Photos from the image-classification dataset "Children Dataset" in the GitHub repository KaiserTrelles/Cardiac-Decision-Support-System-IoMT-AI-DDS. Its 8 classes are: AFIB, AVNRT, AVRT, atrial paced, normal, PJC, preexcitated PAC, ventricular paced.

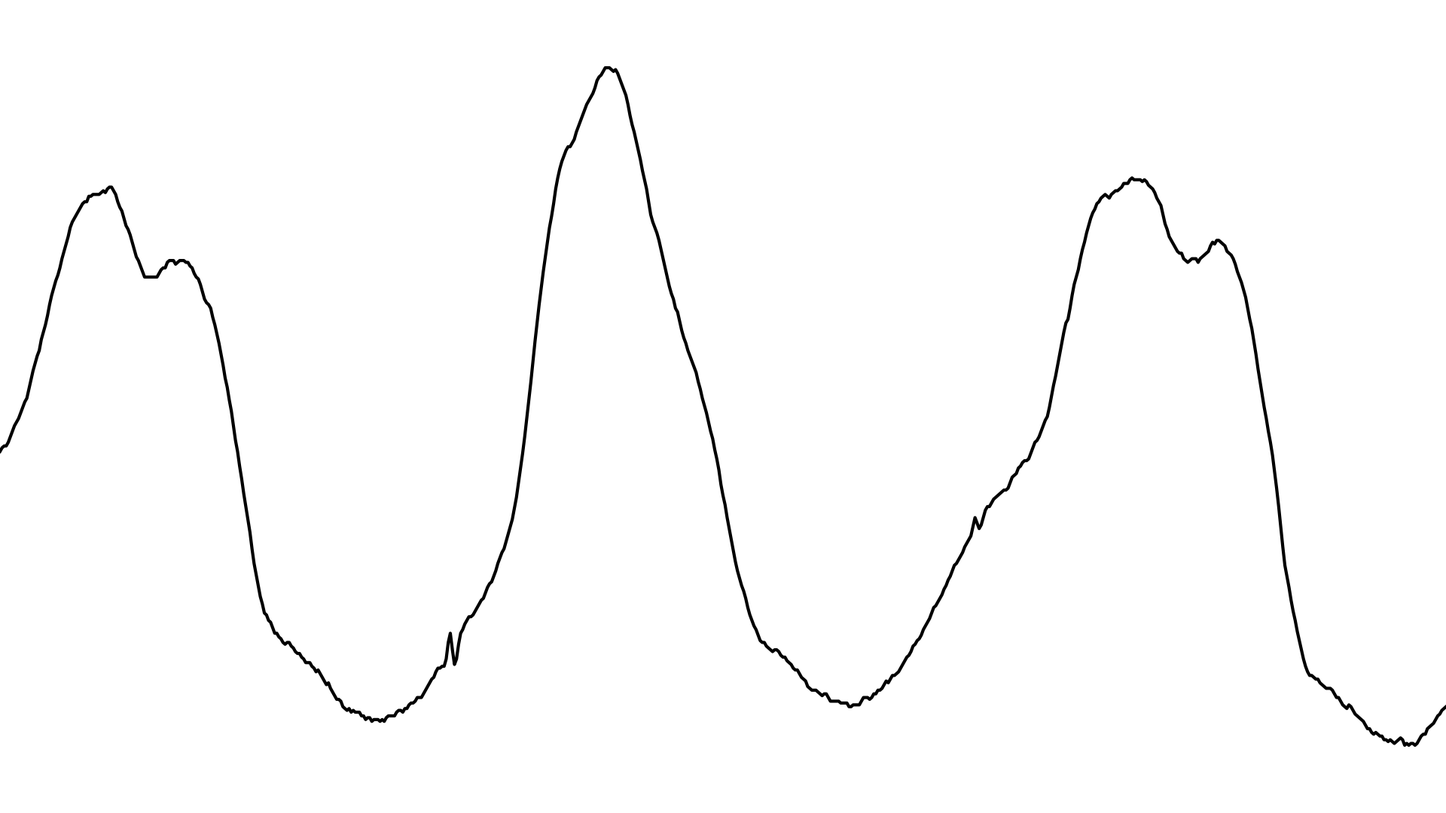
Label: ventricular paced

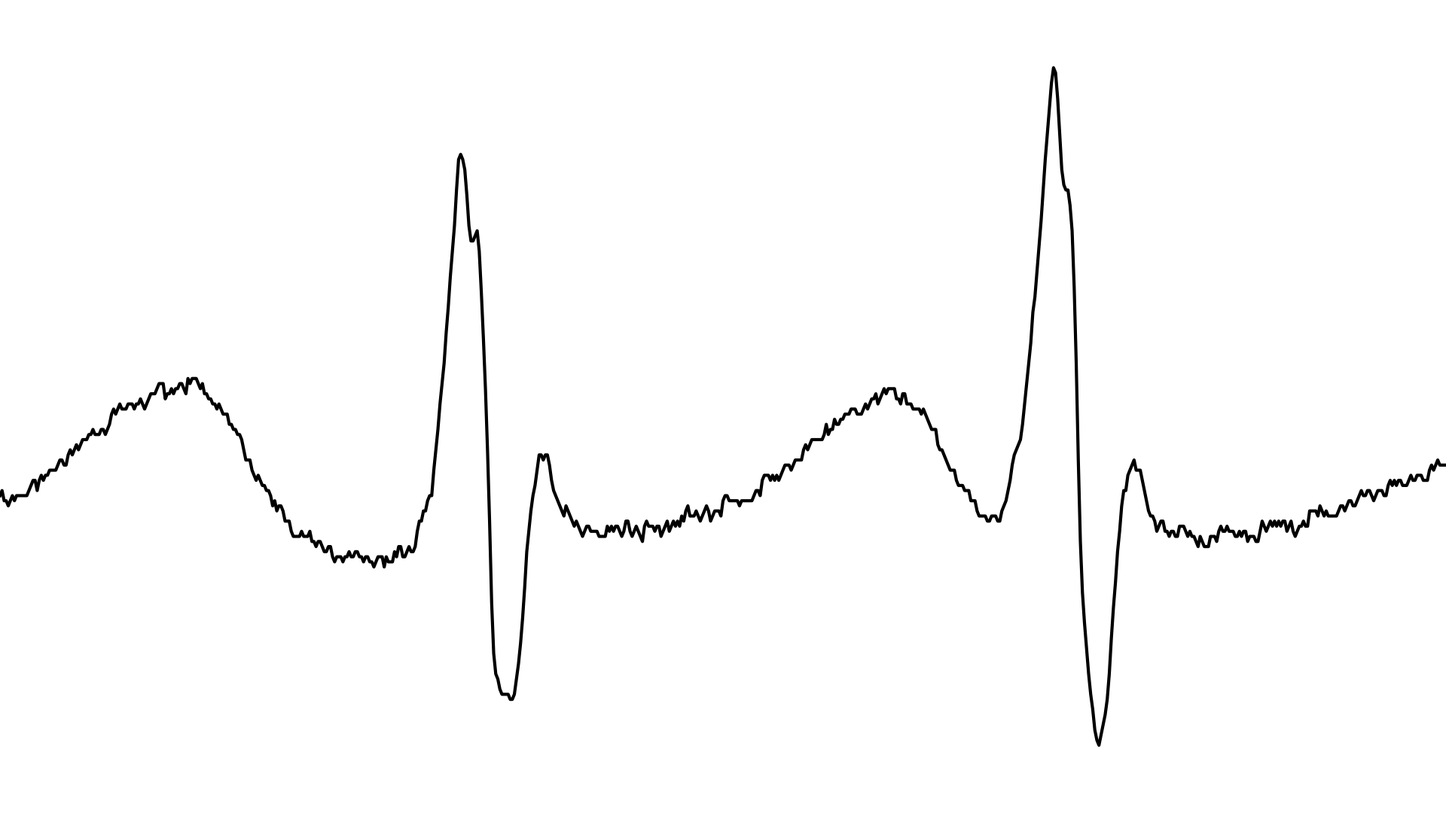
Label: PJC

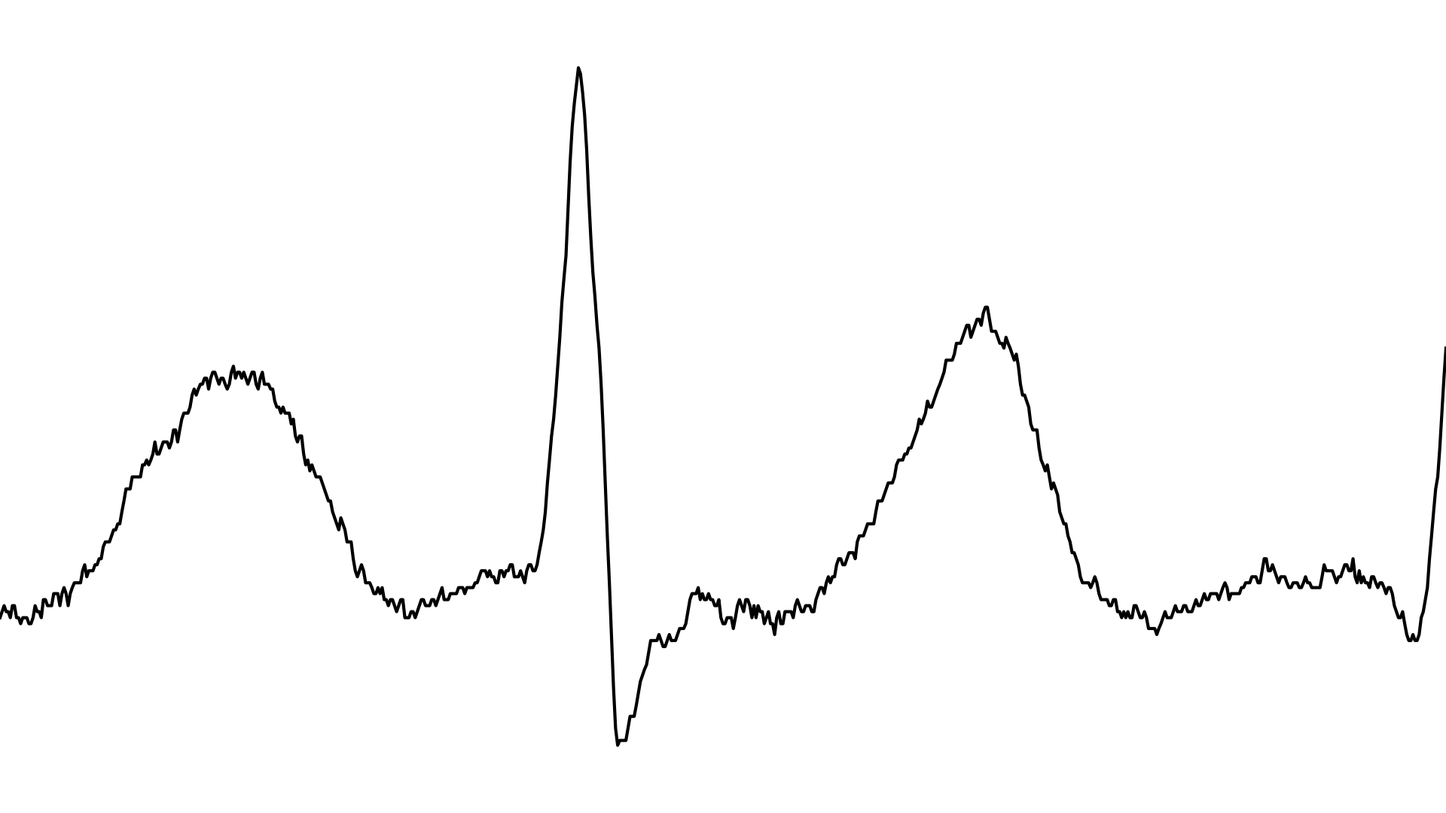
Label: AFIB

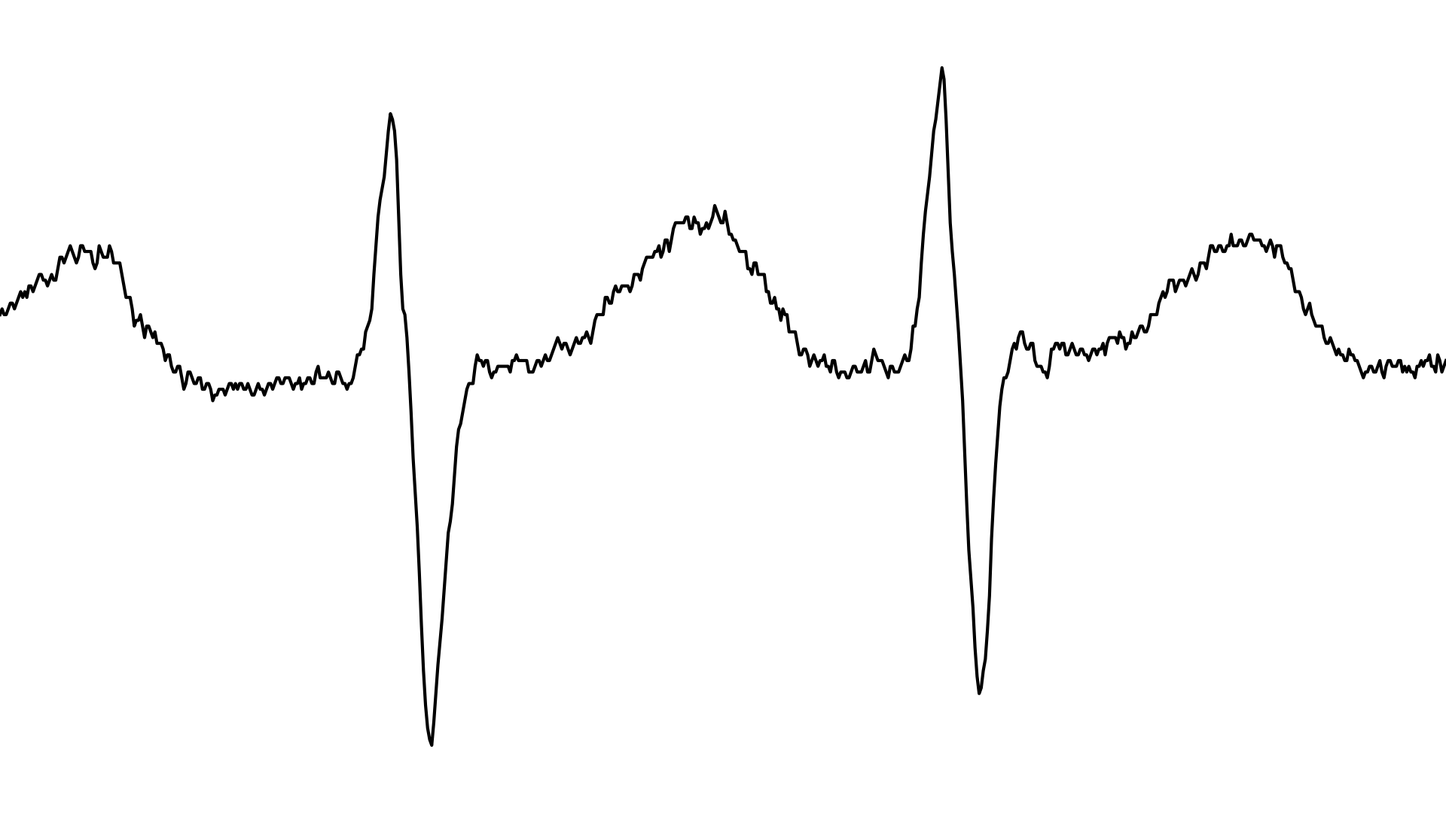
Label: AVRT

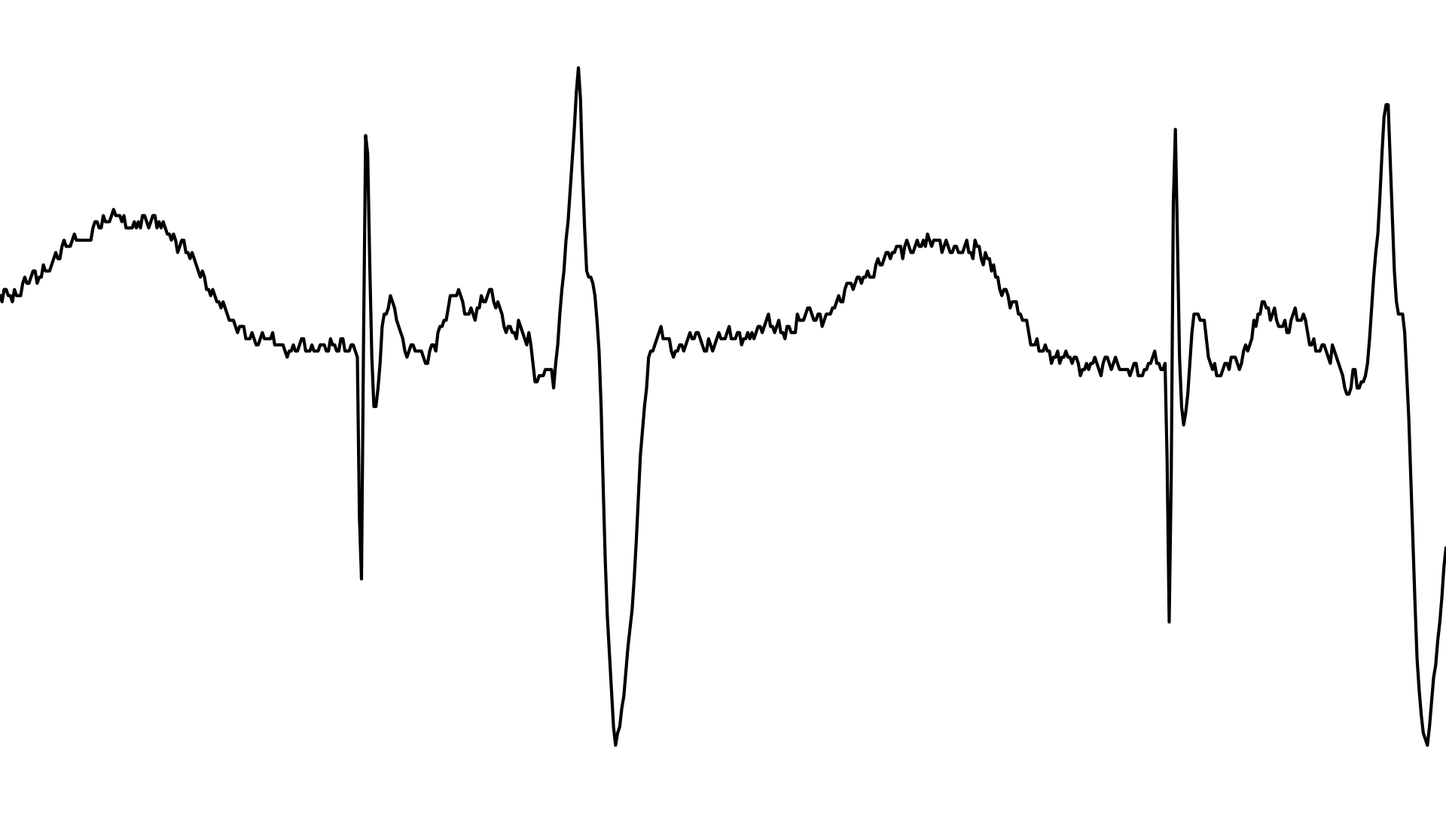
Label: atrial paced

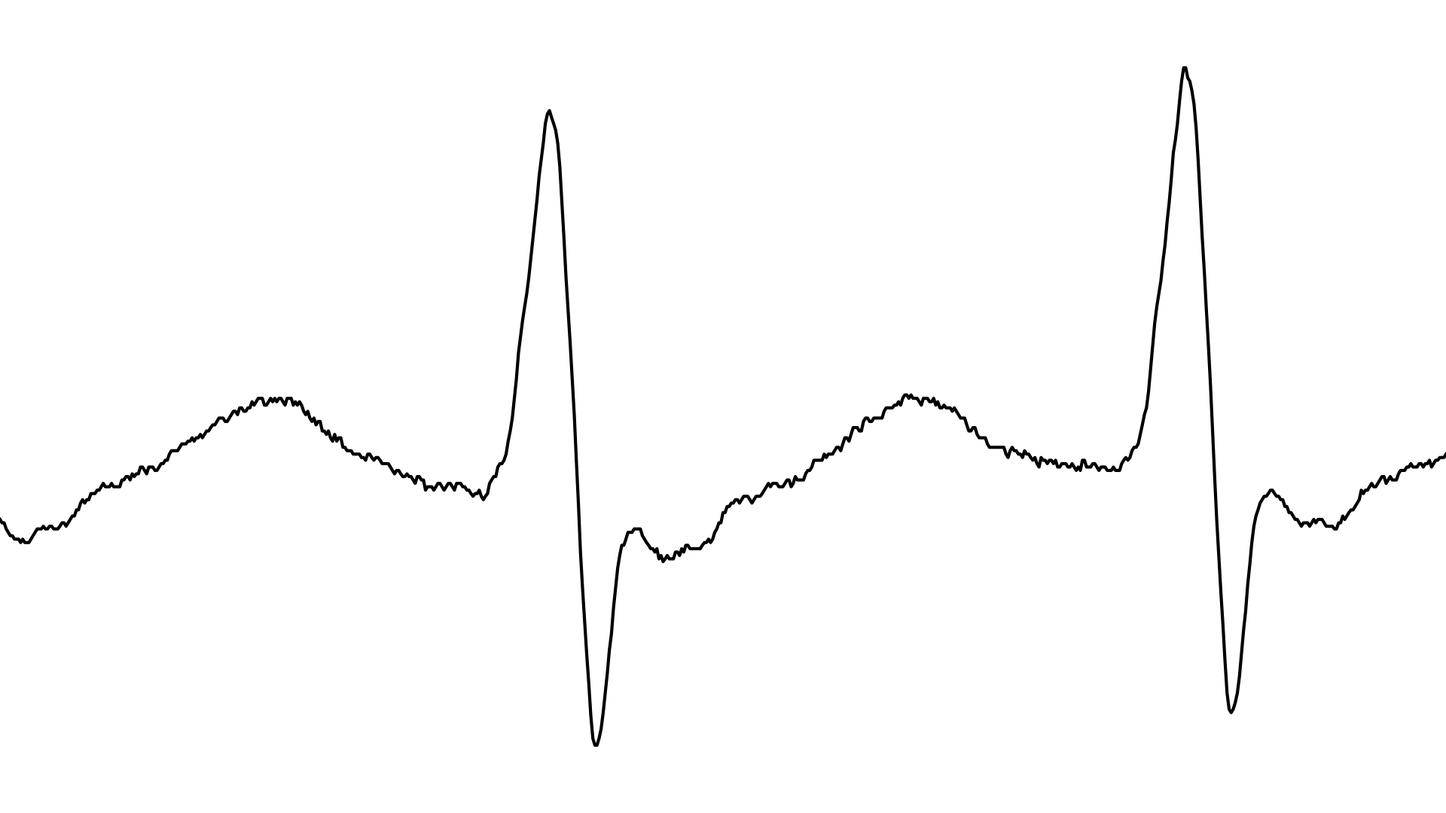
Label: AVNRT
